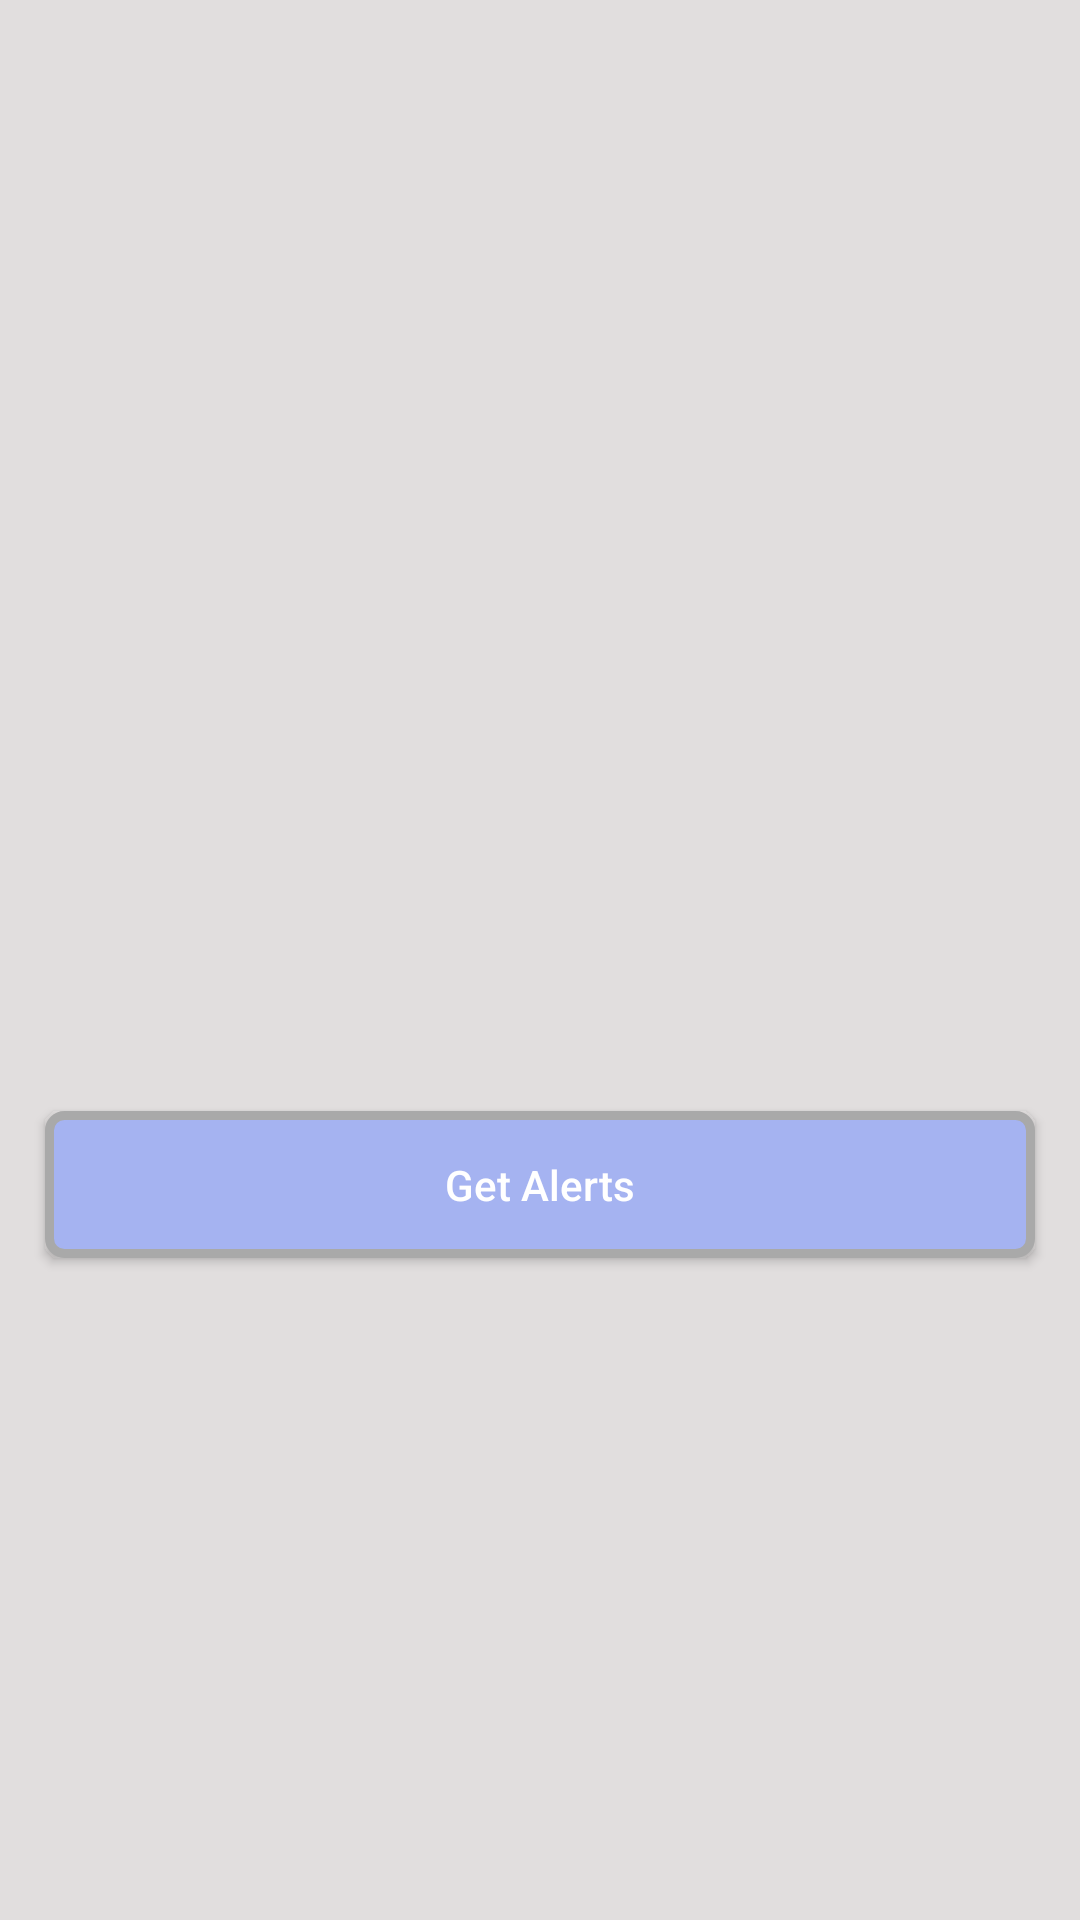

Android layout source for this screen:
<!-- AndroidManifest.xml: activity theme Theme.AppCompat.Light -->
<!-- res/layout/alerts_type.xml -->
<?xml version="1.0" encoding="utf-8"?>
<RelativeLayout
    xmlns:android="http://schemas.android.com/apk/res/android"
    xmlns:tools="http://schemas.android.com/tools"
    android:layout_width="match_parent"
    android:layout_height="match_parent"
    android:background="#e1dede"
    tools:context=".activities.AlertsTypeActivity">

    <LinearLayout
        android:layout_width="match_parent"
        android:layout_height="wrap_content"
        android:orientation="vertical"
        android:layout_centerInParent="true">

        <LinearLayout
            android:layout_width="match_parent"
            android:layout_height="wrap_content"
            android:layout_margin="15dp">

            <Spinner
                android:id="@+id/sp_serialno"
                android:layout_weight="1"
                android:layout_width="0dp"
                android:layout_height="wrap_content"
                android:padding="15dp"
                android:spinnerMode="dialog"
                android:dropDownVerticalOffset="35dp"
                android:background="@drawable/spin_bg"
                android:prompt="@string/serials"/>

            <Spinner
                android:id="@+id/sp_Info"
                android:layout_weight="1"
                android:layout_width="0dp"
                android:layout_height="wrap_content"
                android:padding="15dp"
                android:layout_marginLeft="10dp"
                android:dropDownVerticalOffset="35dp"
                android:background="@drawable/spin_bg"
                android:prompt="@string/select_fix_inter"/>


        </LinearLayout>

        <LinearLayout
            android:layout_width="match_parent"
            android:layout_height="wrap_content"
            android:layout_margin="15dp">

            <Spinner
                android:id="@+id/sp_Alerttype"
                android:layout_weight="1"
                android:layout_width="0dp"
                android:layout_height="wrap_content"
                android:padding="15dp"
                android:dropDownVerticalOffset="35dp"
                android:background="@drawable/spin_bg"
                android:prompt="@string/select_vehicle"/>

            <Spinner
                android:id="@+id/sp_vehRegNo"
                android:layout_weight="1"
                android:layout_width="0dp"
                android:layout_height="wrap_content"
                android:padding="15dp"
                android:layout_marginLeft="10dp"
                android:dropDownVerticalOffset="35dp"
                android:background="@drawable/spin_bg"
                android:prompt="@string/select_fix_inter"/>

        </LinearLayout>

        <Spinner
            android:id="@+id/sp_Time"
            android:layout_width="match_parent"
            android:layout_height="wrap_content"
            android:padding="15dp"
            android:layout_marginLeft="15dp"
            android:layout_marginRight="15dp"
            android:dropDownVerticalOffset="35dp"
            android:background="@drawable/spin_bg"
            android:prompt="@string/select_fix_inter"/>

        <Button
            android:id="@+id/btnAlerts"
            android:layout_width="match_parent"
            android:layout_height="wrap_content"
            android:text="@string/get_alerts"
            android:padding="15dp"
            android:cursorVisible="false"
            android:textColorHint="@color/grey"
            android:textSize="@dimen/_15sdp"
            android:background="@drawable/spinner_bg"
            android:layout_margin="15dp"
            android:textColor="@color/white"
            android:textAllCaps="false"
            />

    </LinearLayout>

</RelativeLayout>
<!-- resources referenced by this layout -->
<resources>
  <color name="grey">#343434</color>
  <color name="white">#fff</color>
  <!-- drawable spin_bg (drawable) -->
  <?xml version="1.0" encoding="utf-8"?>
  <selector xmlns:android="http://schemas.android.com/apk/res/android">
  
      <item>
  
          <layer-list>
  
              <item>
                  <shape>
                      <gradient android:angle="90" android:endColor="#ffffff" android:startColor="#ffffff" android:type="linear" />
  
                      <stroke android:width="0.33dp" android:color="#0fb1fa" />
  
                      <corners android:radius="0dp" />
  
                      <padding android:bottom="3dp" android:left="3dp" android:right="3dp" android:top="3dp" />
                  </shape>
              </item>
  
              <item android:right="5dp">
  
                  <bitmap android:gravity="center_vertical|right" android:src="@drawable/anyname" />
  
              </item>
  
          </layer-list>
  
      </item>
  
  </selector>
  <!-- drawable spinner_bg (drawable) -->
  <?xml version="1.0" encoding="utf-8"?>
  <shape xmlns:android="http://schemas.android.com/apk/res/android" >
  
      <solid android:color="#a5b3f1" />
  
      <padding
          android:left="1dp"
          android:right="1dp"
          android:top="1dp" />
  
      <stroke
          android:color="@color/darkgray"
          android:width="3dp"
          />
      <corners android:radius="5dp" />
  </shape>
  <string name="get_alerts">Get Alerts</string>
  <string name="select_fix_inter">Select Fix Interval</string>
  <string name="select_vehicle">Please select vehicle</string>
  <string name="serials">#</string>
  <color name="darkgray">#a9a9a9</color>
</resources>
